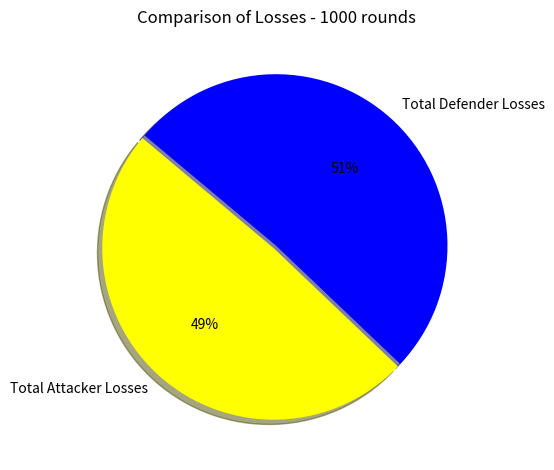

Write the Python code that produced this figure.
# Simulates 1000 individual battle rounds in Risk (3 attacker vs 2 defender) and plots the result.

import numpy as np
import matplotlib.pyplot as plt
import time

# create a die roling function
def roll_dice(num_rolls=1):
    """
    Roll a die a specified number of times.
    """
    # create a random number generator without a fixed seed
    rng = np.random.default_rng()
    
    # Generate random integers between 1 and 6 (inclusive)
    rolls = rng.integers(1, 7, size=num_rolls)
    return rolls

def check_winner(attacker_number, defender_number):
    '''
    Function takes in two numbers and checkes who wins, and who loses troops
    '''
    attacker_losses = 0
    defender_losses = 0
    if attacker_number > defender_number:
        print(f"Attackers {attacker_number} beats defenders {defender_number}")
        defender_losses += 1 
        print("Defender loses 1 troop.")
    elif attacker_number < defender_number:
        print(f"Defenders {defender_number} beats attackers {attacker_number}")
        attacker_losses += 1
        print("Attacker loses 1 troop.")
    elif attacker_number == defender_number:
        print(f"Attackers {attacker_number} vs defenders {defender_number}")
        attacker_losses += 1
        print("Tie: Attacker loses 1 troop.")
    return attacker_losses, defender_losses

# now do 1000 battles
print(r"""                                                                                                
                   L E T   T H E   B A T T L E   B E G I N !
""")

time.sleep(1)
print("\t**carnage ensues**")
time.sleep(3)

# initialise variables to count total losses
total_attacker_losses = 0
total_defender_losses = 0

# define how many round to play
number_of_rounds = 1000

# start the loop
for i in range(number_of_rounds):
    #print(f"\nRound {i+1}")
    # attacker rolls the dice
    attacker_rolls = roll_dice(3)  # roll the dice x times
    #print(f"\nAttacker rolls: {attacker_rolls}")

    # defender rolls the dice
    defender_rolls = roll_dice(2)  # roll the dice x times
    #print(f"Defender rolls: {defender_rolls}")

    # sort the lists in descending order (highest to lowest)
    sorted_attacker = np.sort(attacker_rolls)[::-1]
    sorted_defender = np.sort(defender_rolls)[::-1]

    # print the soretd lists to see whats going on
    #print(f"\tAttacker rolls (sorted): {sorted_attacker}")
    #print(f"\tDefender rolls (sorted): {sorted_defender}")

    # compare highest die value
    attacker_number = sorted_attacker[0]
    defender_number = sorted_defender[0]
    attacker_losses, defender_losses = check_winner(attacker_number, defender_number)
    
    # add the losses to the total
    total_attacker_losses += attacker_losses
    total_defender_losses += defender_losses
    
    # compare second highest die value (need to check how many dice were rolled)
    if len(attacker_rolls) > 1:
        attacker_number = sorted_attacker[1]
    else:
        attacker_number = sorted_attacker[0]
    
    if len(defender_rolls) > 1:
        defender_number = sorted_defender[1]
    else:
        defender_number = sorted_defender[0]

    attacker_losses, defender_losses = check_winner(attacker_number, defender_number)
    
    # add the losses to the total
    total_attacker_losses += attacker_losses
    total_defender_losses += defender_losses

    #print(f"total attacker losses: {total_attacker_losses}")
    #print(f"total defender losses: {total_defender_losses}")


print(f"\nTotal attacker losses: {total_attacker_losses}")
print(f"Total defender losses: {total_defender_losses}")


if total_attacker_losses > total_defender_losses:
    print(f"\n\tOuch, the Attacker has suffered heavy losses")
else:
    print(f"\n\tOuch, the Defender has suffered heavy losses")


# plot the results
losses = [total_attacker_losses, total_defender_losses]
labels = ["Total Attacker Losses", "Total Defender Losses"]

# Set up the canvas
fig, ax = plt.subplots()

# create the pie chart with an explode effect
explode = [0.02, 0]  # Explode the first slice (attacker losses), no explode for the second slice
ax.pie(losses, labels=labels, autopct='%1.0f%%', startangle=140, 
       colors=['yellow', 'blue'], explode=explode, shadow=True)

# decorate plot
ax.set_title(f"Comparison of Losses - {number_of_rounds} rounds")

# display the plot
plt.tight_layout()
plt.show()






# war with two armies

print(r"""                                                                                                
                   L E T   T H E   B A T T L E   B E G I N !
""")

# define the army sizes
attacker_troops = 200
defender_troops = 200

print(f"Attacker starts with {attacker_troops}")
print(f"Defender starts with {defender_troops}")

# reset counters
total_attacker_losses = 0
total_defender_losses = 0

i=0
while attacker_troops > 0 and defender_troops > 0:
    # reset counters
    total_attacker_losses = 0
    total_defender_losses = 0
    print(f"\nRound {i+1}")

    # check how many troops that the attacker has before rolling
    if attacker_troops >=3:
        attacker_rolls = roll_dice(3)  # roll the dice x times
        #print(f"\nAttacker rolls: {attacker_rolls}")
    elif attacker_troops == 2:
        attacker_rolls = roll_dice(2)  # roll the dice x times
        #print(f"\nAttacker rolls: {attacker_rolls}")
    elif attacker_troops == 1:
        attacker_rolls = roll_dice(1)  # roll the dice x times
        #print(f"\nAttacker rolls: {attacker_rolls}")

    # check how many troops that the defender can use before rolling
    if defender_troops >=2:
        # defender rolls the dice
        defender_rolls = roll_dice(2)  # roll the dice x times
        #print(f"Defender rolls: {defender_rolls}")
    else:
        defender_rolls = roll_dice(1)  # roll the dice x times
        #print(f"Defender rolls: {defender_rolls}")


    # sort the lists in descending order (highest to lowest)
    sorted_attacker = np.sort(attacker_rolls)[::-1]
    sorted_defender = np.sort(defender_rolls)[::-1]

    # print the soretd lists to see whats going on
    print(f"\tAttacker rolls (sorted): {sorted_attacker}")
    print(f"\tDefender rolls (sorted): {sorted_defender}")

    # compare highest die value
    attacker_number = sorted_attacker[0]
    defender_number = sorted_defender[0]
    attacker_losses, defender_losses = check_winner(attacker_number, defender_number)
    
    # add the losses to the total
    total_attacker_losses += attacker_losses
    total_defender_losses += defender_losses
    
    # compare second highest die value (need to check how many dice were rolled)
    if len(attacker_rolls) > 1:
        attacker_number = sorted_attacker[1]
    else:
        attacker_number = sorted_attacker[0]
    
    if len(defender_rolls) > 1:
        defender_number = sorted_defender[1]
    else:
        defender_number = sorted_defender[0]

    attacker_losses, defender_losses = check_winner(attacker_number, defender_number)
    
    # add the losses to the total
    total_attacker_losses += attacker_losses
    total_defender_losses += defender_losses


    attacker_troops -= total_attacker_losses
    defender_troops -= total_defender_losses

    # if negative number for armies then break
    if attacker_troops <= 0 or defender_troops <= 0:
        break
    
    print(f"\nAttacker now has {attacker_troops}")
    print(f"Defender now has: {defender_troops}")

    i += 1

#print(f"\nTotal attacker losses: {total_attacker_losses}")
#print(f"Total defender losses: {total_defender_losses}")

print(f"\n\nGAME OVER")

if attacker_troops > 0:
    print(f"Attacker wins with {attacker_troops} troops left")
    print(f"Defender army has been wiped out: {defender_troops} troops left")
elif defender_troops > 0:
    print(f"Defender wins with {defender_troops} troops left")
    print(f"Attacker army has been wiped out: {attacker_troops} troops left")
